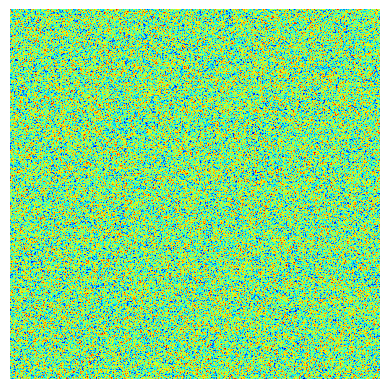

Recreate this plot in Python.
import numpy as np
from scipy.signal import convolve2d
import matplotlib.pyplot as plt
from matplotlib import animation

# Width, height of the image.
nx, ny = 512, 512

alpha = 0.5
beta = 0.5
gamma = 1
r = 200  # Radius of the circular region

def update(p, arr):
    q = (p + 1) % 2  #    It alternates between 0 and 1 in the update() function: q = (p + 1) % 2.It's used as an index to update the arrays representing the concentrations at different time steps.
    s = np.zeros((3, ny, nx)) ## store the different conc of the chemical fields each s[k] store convoluted array for each species
    m = np.ones((3, 3)) / 9 ## averaging for concolutional pourposes
    for k in range(3):
        s[k] = convolve2d(arr[p, k], m, mode='same', boundary='wrap')

    arr[q, 0] = s[0] + s[0] * (alpha * s[1] - gamma * s[2])
    arr[q, 1] = s[1] + s[1] * (beta * s[2] - alpha * s[0])
    arr[q, 2] = s[2] + s[2] * (gamma * s[0] - beta * s[1])

    # Set values outside the circular region to 0
    y, x = np.ogrid[:ny, :nx]
    mask = (x - nx // 2) ** 2 + (y - ny // 2) ** 2 > r ** 2
    for i in range(3):
        arr[q, i][mask] = 0

    np.clip(arr[q], 0, 1, arr[q])  ### limits the array to a value between 0 and 1 of >1=1 if <0=0
    return arr

# Initialize the array with random values
arr = np.random.uniform(0, 1, size=(3, 3, ny, nx))

fig, ax = plt.subplots()
im = ax.imshow(arr[0, 1], cmap=plt.cm.jet)
ax.axis('off')

def animate(i, arr):
    arr = update(i % 2, arr)
    im.set_array(arr[i % 2, 0])
    return [im]

anim = animation.FuncAnimation(fig, animate, frames=100, interval=100, blit=False, fargs=(arr,))

plt.show()

# To save the animation as an MP4 movie, uncomment this line
# anim.save(filename='bz.mp4', fps=30)
